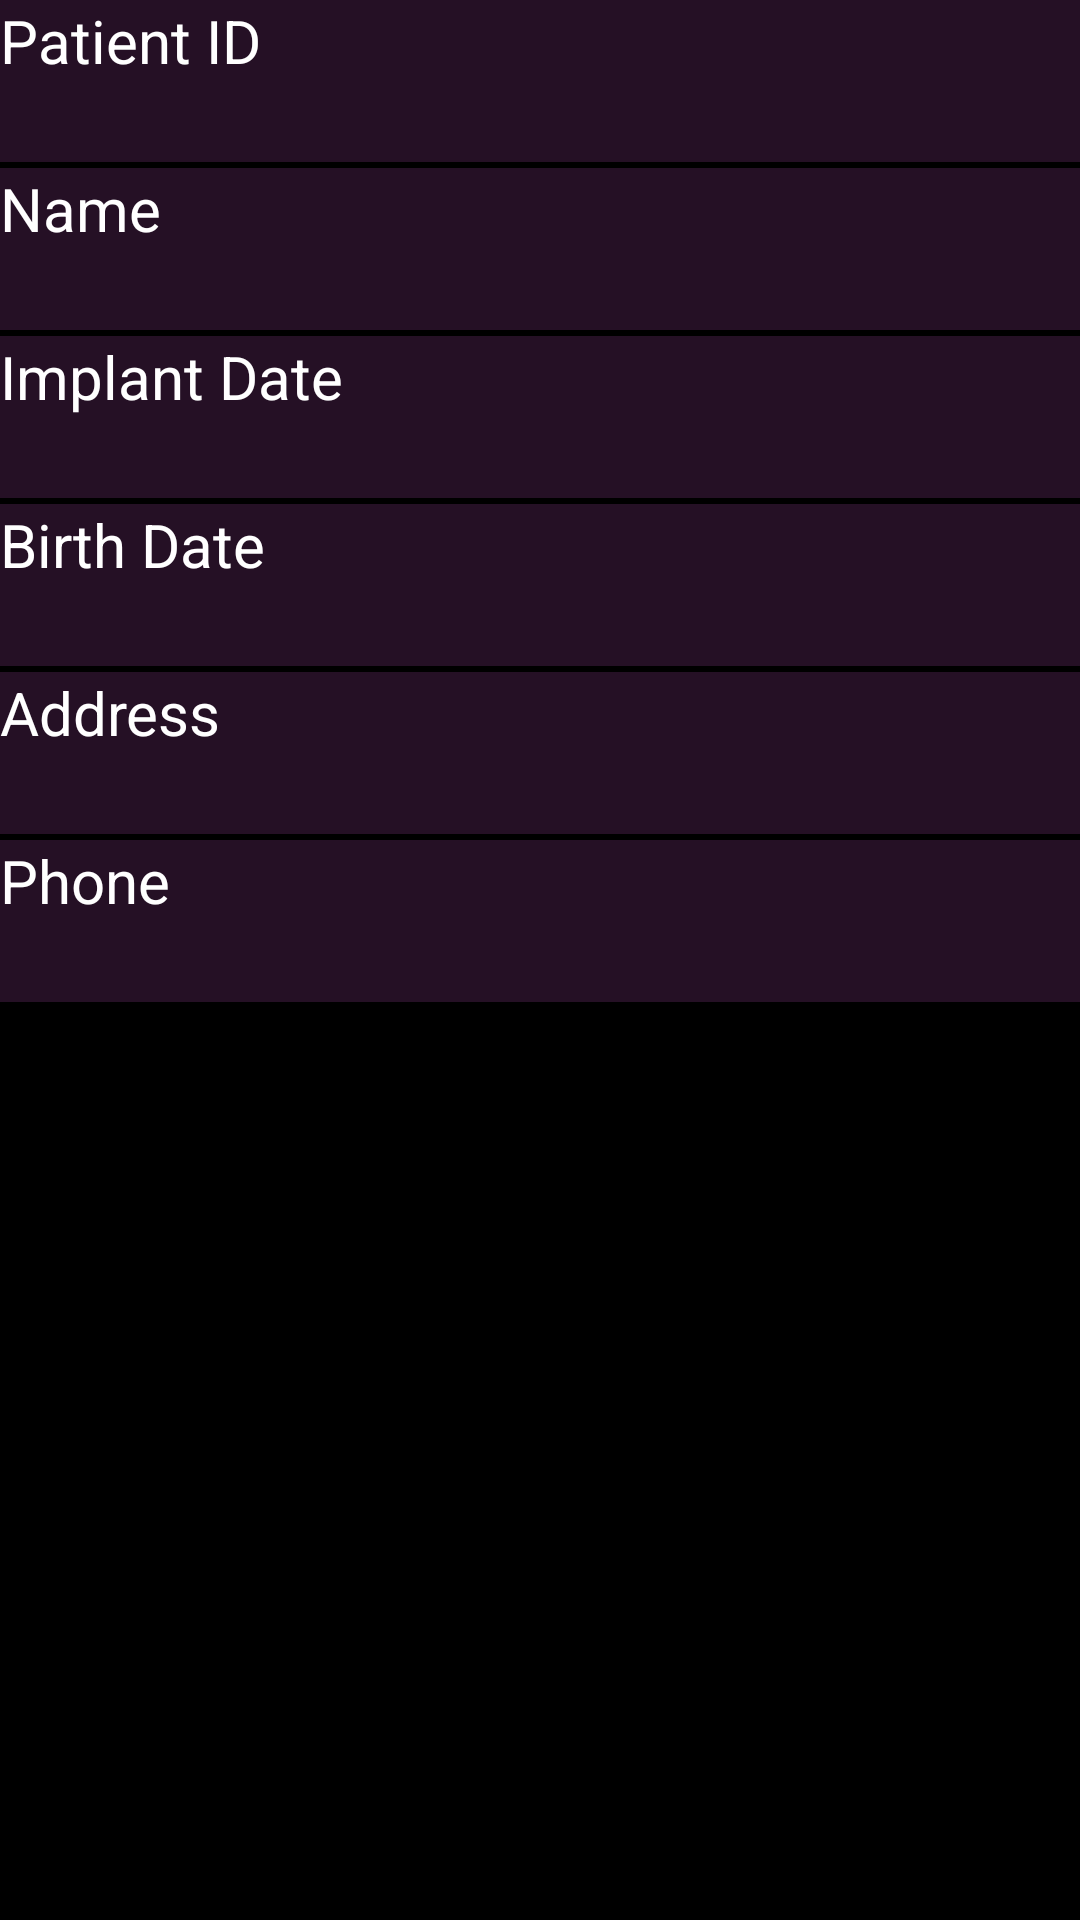

Reconstruct the res/layout file that produces this screen, plus the resources it refers to.
<!-- AndroidManifest.xml: application theme AppTheme -->
<!-- res/layout/patient_data.xml -->
<?xml version="1.0" encoding="utf-8"?>

<ScrollView
	android:id="@+id/scrollview"
	android:layout_width="fill_parent"
	android:layout_height="wrap_content"
	android:background="#000000"
	android:textColor="#ffffff"
	xmlns:android="http://schemas.android.com/apk/res/android"
	android:layout_weight="1"
	>

<TableLayout
android:id="@+id/widget73"
android:layout_width="fill_parent"
android:layout_height="fill_parent"
xmlns:android="http://schemas.android.com/apk/res/android"
android:orientation="vertical"
>
   <TableRow
       android:id="@+id/TableRow01"
       android:layout_width="fill_parent"
       android:layout_height="wrap_content"
       android:background="#251025" >

		<TextView
		android:id="@+id/widget68"
		android:layout_width="wrap_content"
		android:layout_height="wrap_content"
		android:background="#251025"
		android:textColor="#ffffff"
		android:textSize="20sp"
		android:text="Patient ID"
		/>

   </TableRow>
   
   <TableRow
       android:id="@+id/TableRow01"
       android:layout_width="fill_parent"
       android:layout_height="wrap_content"
       android:paddingLeft="30dip"
       android:background="#251025" >
   
	<EditText
	android:id="@+id/patient_id"
	android:layout_width="wrap_content"
	android:layout_height="wrap_content"
	android:background="#251025"
	android:textColor="#ffff00"
	android:text=""
	android:textSize="20sp"
	/>
	</TableRow>

   <TableRow
       android:id="@+id/TableRow01"
       android:layout_width="fill_parent"
       android:layout_height="wrap_content"
       android:layout_marginTop="2dp"
       android:background="#251025" >
   
		<TextView
		android:id="@+id/name_label"
		android:layout_width="wrap_content"
		android:background="#251025"
		android:textColor="#ffffff"
		android:layout_height="wrap_content"
		android:textSize="20sp"
		android:text="Name"
		/>
	</TableRow>

   <TableRow
       android:id="@+id/TableRow01"
       android:layout_width="fill_parent"
       android:layout_height="wrap_content"
	   android:paddingLeft="30dip"
       android:background="#251025" >
   
	<EditText
	android:id="@+id/patient_name"
	android:layout_width="wrap_content"
	android:layout_height="wrap_content"
	android:background="#251025"
	android:textColor="#ffff00"
	android:text=""
	android:textSize="20sp"
	/>
	</TableRow>

   <TableRow
       android:id="@+id/TableRow01"
       android:layout_width="fill_parent"
	   android:layout_marginTop="2dp"
       android:layout_height="wrap_content"
       android:background="#251025" >
   
	<TextView
	android:id="@+id/implant_date_label"
	android:layout_width="wrap_content"
	android:background="#251025"
	android:textColor="#ffffff"
	android:layout_height="wrap_content"
	android:textSize="20sp"
	android:text="Implant Date"
	/>
	</TableRow>

   <TableRow
       android:id="@+id/TableRow01"
       android:layout_width="fill_parent"
       android:layout_height="wrap_content"
       android:paddingLeft="30dip"
       android:background="#251025" >
   
		<EditText
		android:id="@+id/implant_date"
		android:layout_width="wrap_content"
		android:layout_height="wrap_content"
		android:background="#251025"
		android:textColor="#ffff00"
		android:text=""
		android:textSize="20sp"
		/>
	</TableRow>
   
   <TableRow
       android:id="@+id/TableRow01"
       android:layout_width="fill_parent"
	   android:layout_marginTop="2dp"
       android:layout_height="wrap_content"
       android:background="#251025" >
   
		<TextView
		android:id="@+id/birth_date_label"
		android:layout_width="wrap_content"
		android:layout_height="wrap_content"
		android:background="#251025"
		android:textColor="#ffffff"
		android:textSize="20sp"
		android:text="Birth Date"
		/>
	</TableRow>
   
   <TableRow
       android:id="@+id/TableRow01"
       android:layout_width="fill_parent"
       android:layout_height="wrap_content"
       android:paddingLeft="30dip"
       android:background="#251025" >
   
		<EditText
		android:id="@+id/birthdate"
		android:layout_width="wrap_content"
		android:layout_height="wrap_content"
		android:background="#251025"
		android:textColor="#ffff00"
		android:text=""
		android:textSize="20sp"
		/>
	</TableRow>

   <TableRow
       android:id="@+id/TableRow01"
       android:layout_width="fill_parent"
	   android:layout_marginTop="2dp"
       android:layout_height="wrap_content"
       android:background="#251025" >
   
		<TextView
		android:id="@+id/address_label"
		android:layout_width="wrap_content"
		android:background="#251025"
		android:textColor="#ffffff"
		android:layout_height="wrap_content"
		android:textSize="20sp"
		android:text="Address"
		/>
	</TableRow>

   <TableRow
       android:id="@+id/TableRow01"
       android:layout_width="fill_parent"
       android:layout_height="wrap_content"
       android:paddingLeft="30dip"
       android:background="#251025" >
   
		<EditText
		android:id="@+id/address"
		android:layout_width="wrap_content"
		android:layout_height="wrap_content"
		android:text=""
		android:background="#251025"
		android:textColor="#ffff00"
		android:textSize="20sp"
		/>
	</TableRow>
   
   <TableRow
       android:id="@+id/TableRow01"
       android:layout_width="fill_parent"
	   android:layout_marginTop="2dp"
       android:layout_height="wrap_content"
       android:background="#251025" >
   
		<TextView
		android:id="@+id/phone_label"
		android:layout_width="wrap_content"
		android:layout_height="wrap_content"
		android:background="#251025"
		android:textColor="#ffffff"
		android:textSize="20sp"
		android:text="Phone"
		>
	</TextView>
	</TableRow>
	   <TableRow
       android:id="@+id/TableRow01"
       android:layout_width="fill_parent"
       android:layout_height="wrap_content"
	   android:paddingLeft="30dip"
       android:background="#251025" >
   
		<EditText
		android:id="@+id/phone"
		android:layout_width="wrap_content"
		android:layout_height="wrap_content"
		android:text=""
		android:background="#251025"
		android:textColor="#ffff00"
		android:textSize="20sp"
		/>
	</TableRow>
</TableLayout>

</ScrollView>
<!-- resources referenced by this layout -->
<resources>
  <style name="AppTheme" parent="android:Theme.Light" />
</resources>
